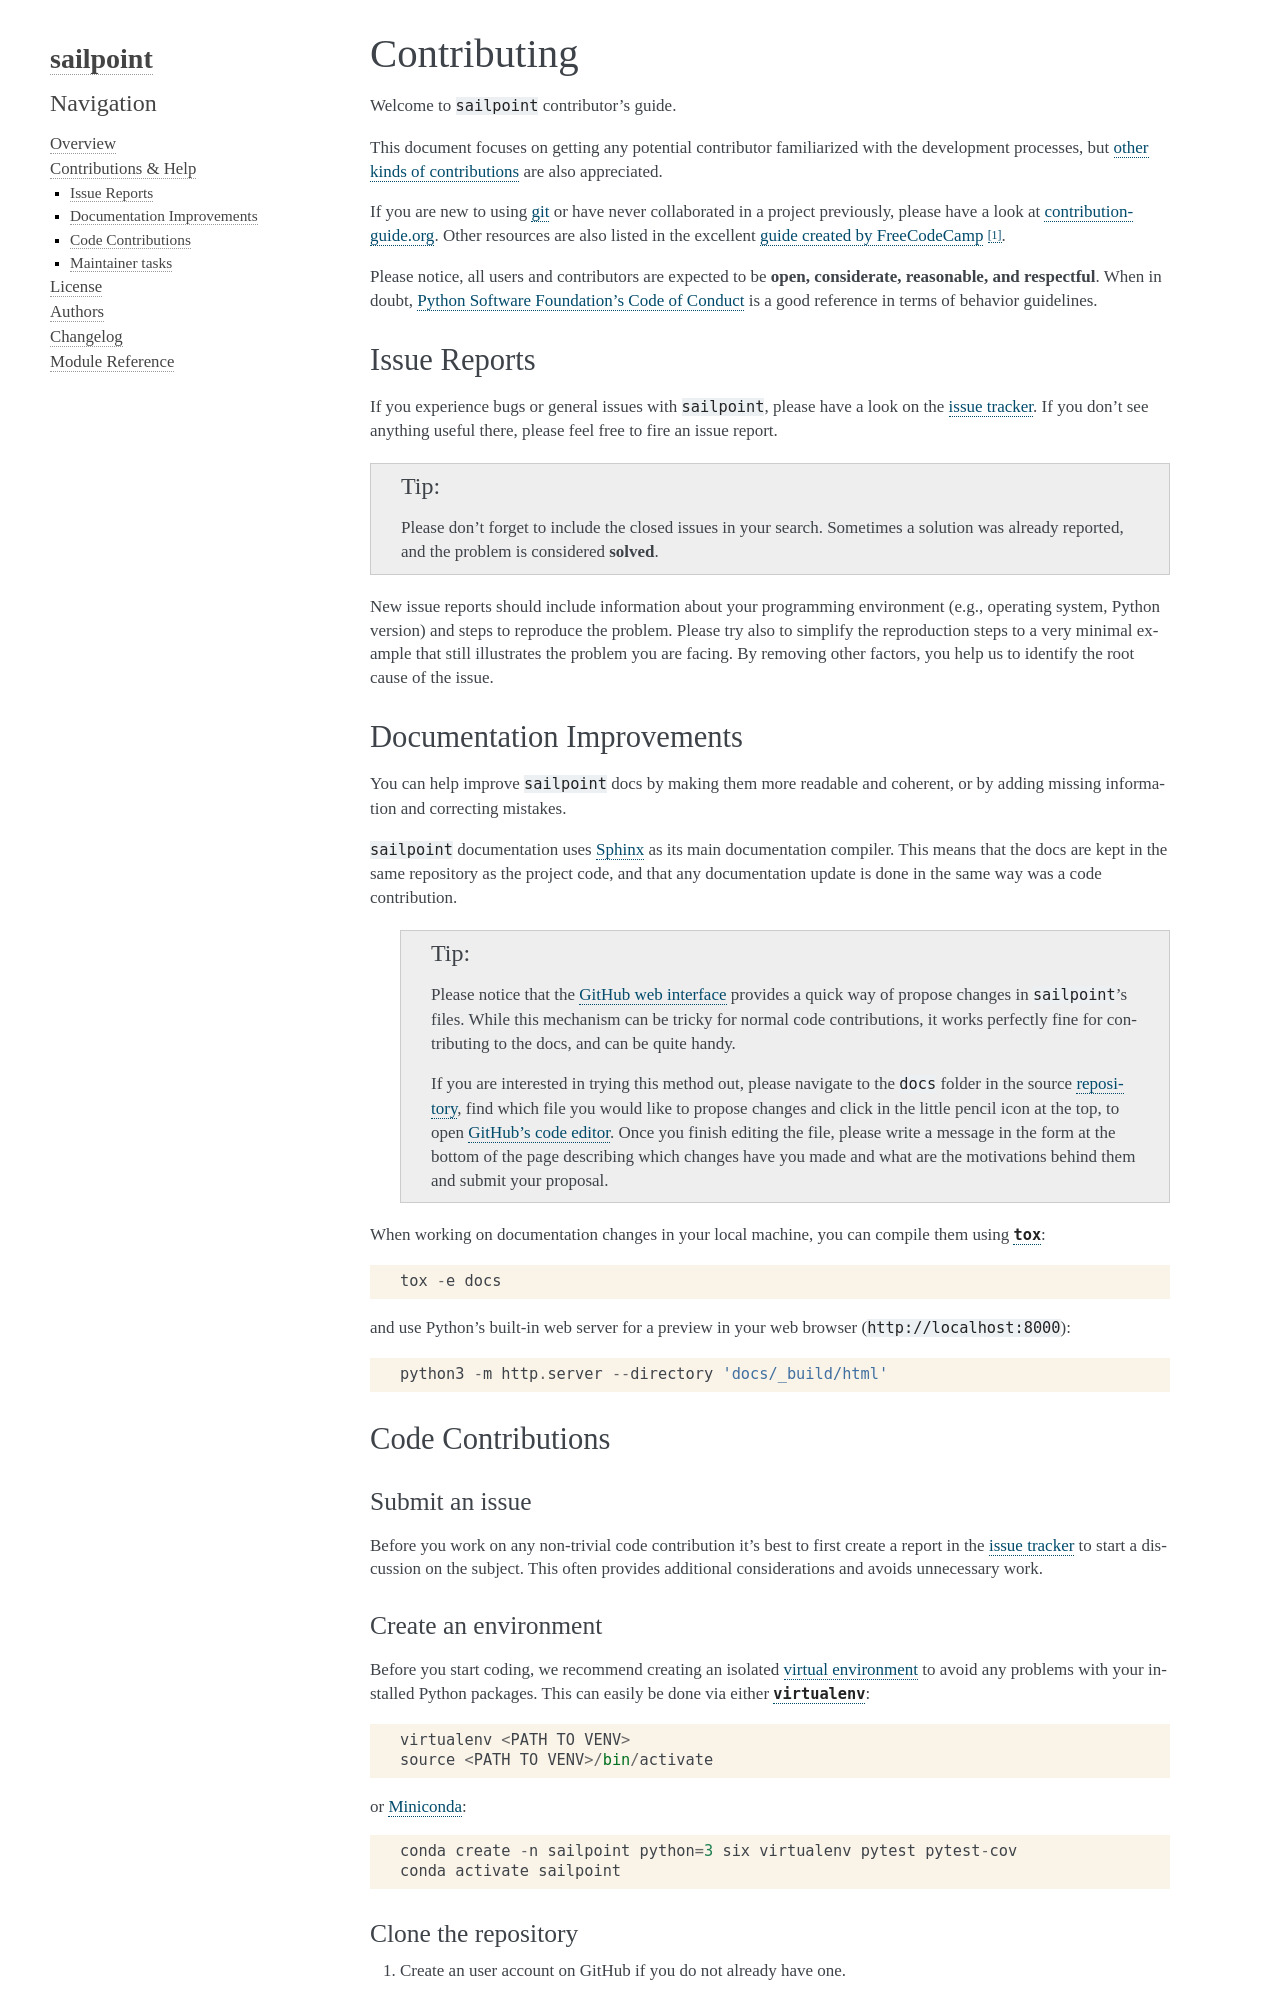

repository: fitchgroup/sailpoint · page: dist/docs/contributing.html · generator: sphinx

============
Contributing
============

Welcome to ``sailpoint`` contributor's guide.

This document focuses on getting any potential contributor familiarized
with the development processes, but `other kinds of contributions`_ are also
appreciated.

If you are new to using git_ or have never collaborated in a project previously,
please have a look at `contribution-guide.org`_. Other resources are also
listed in the excellent `guide created by FreeCodeCamp`_ [#contrib1]_.

Please notice, all users and contributors are expected to be **open,
considerate, reasonable, and respectful**. When in doubt, `Python Software
Foundation's Code of Conduct`_ is a good reference in terms of behavior
guidelines.


Issue Reports
=============

If you experience bugs or general issues with ``sailpoint``, please have a look
on the `issue tracker`_. If you don't see anything useful there, please feel
free to fire an issue report.

.. tip::
   Please don't forget to include the closed issues in your search.
   Sometimes a solution was already reported, and the problem is considered
   **solved**.

New issue reports should include information about your programming environment
(e.g., operating system, Python version) and steps to reproduce the problem.
Please try also to simplify the reproduction steps to a very minimal example
that still illustrates the problem you are facing. By removing other factors,
you help us to identify the root cause of the issue.


Documentation Improvements
==========================

You can help improve ``sailpoint`` docs by making them more readable and coherent, or
by adding missing information and correcting mistakes.

``sailpoint`` documentation uses Sphinx_ as its main documentation compiler.
This means that the docs are kept in the same repository as the project code, and
that any documentation update is done in the same way was a code contribution.

   .. tip::
      Please notice that the `GitHub web interface`_ provides a quick way of
      propose changes in ``sailpoint``'s files. While this mechanism can
      be tricky for normal code contributions, it works perfectly fine for
      contributing to the docs, and can be quite handy.

      If you are interested in trying this method out, please navigate to
      the ``docs`` folder in the source repository_, find which file you
      would like to propose changes and click in the little pencil icon at the
      top, to open `GitHub's code editor`_. Once you finish editing the file,
      please write a message in the form at the bottom of the page describing
      which changes have you made and what are the motivations behind them and
      submit your proposal.

When working on documentation changes in your local machine, you can
compile them using |tox|_::

    tox -e docs

and use Python's built-in web server for a preview in your web browser
(``http://localhost:8000``)::

    python3 -m http.server --directory 'docs/_build/html'


Code Contributions
==================


Submit an issue
---------------

Before you work on any non-trivial code contribution it's best to first create
a report in the `issue tracker`_ to start a discussion on the subject.
This often provides additional considerations and avoids unnecessary work.

Create an environment
---------------------

Before you start coding, we recommend creating an isolated `virtual
environment`_ to avoid any problems with your installed Python packages.
This can easily be done via either |virtualenv|_::

    virtualenv <PATH TO VENV>
    source <PATH TO VENV>/bin/activate

or Miniconda_::

    conda create -n sailpoint python=3 six virtualenv pytest pytest-cov
    conda activate sailpoint

Clone the repository
--------------------

#. Create an user account on |the repository service| if you do not already have one.
#. Fork the project repository_: click on the *Fork* button near the top of the
   page. This creates a copy of the code under your account on |the repository service|.
#. Clone this copy to your local disk::

    git clone git@github.com:YourLogin/sailpoint.git
    cd sailpoint

#. You should run::

    pip install -U pip setuptools -e .

   to be able to import the package under development in the Python REPL.


#. Install |pre-commit|_::

    pip install pre-commit
    pre-commit install

   ``sailpoint`` comes with a lot of hooks configured to automatically help the
   developer to check the code being written.
